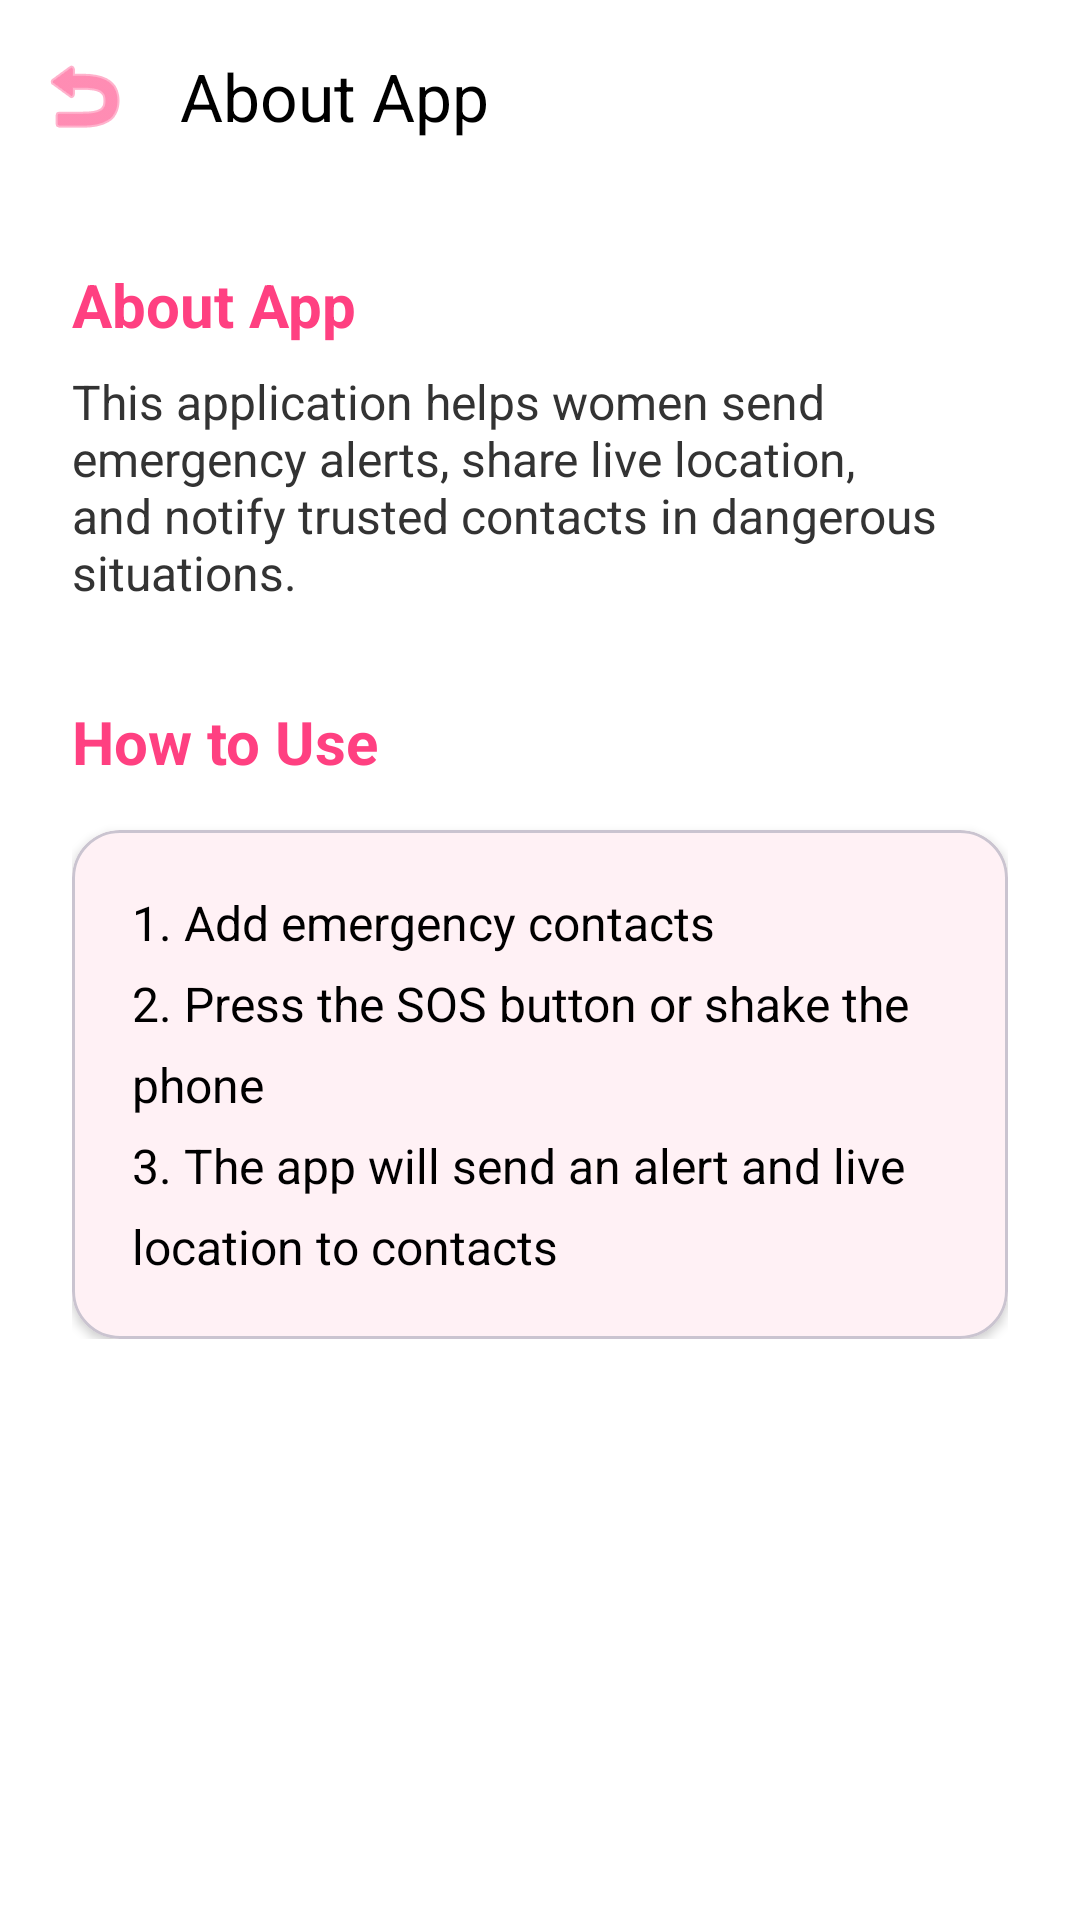

Here is an Android app screen rendered from its layout file. Give the layout XML and the strings, colors and styles it references.
<!-- AndroidManifest.xml: application theme Theme.KiraApp -->
<!-- res/layout/activity_about.xml -->
<?xml version="1.0" encoding="utf-8"?>
<androidx.constraintlayout.widget.ConstraintLayout xmlns:android="http://schemas.android.com/apk/res/android"
    xmlns:app="http://schemas.android.com/apk/res-auto"
    android:layout_width="match_parent"
    android:layout_height="match_parent"
    android:background="@color/background">

    <com.google.android.material.appbar.MaterialToolbar
        android:id="@+id/toolbar"
        android:layout_width="match_parent"
        android:layout_height="?attr/actionBarSize"
        app:layout_constraintTop_toTopOf="parent"
        app:title="@string/about_app"
        app:titleTextColor="@color/black"
        android:background="@color/white"
        app:navigationIcon="@android:drawable/ic_menu_revert"
        app:navigationIconTint="@color/primary" />

    <ScrollView
        android:layout_width="match_parent"
        android:layout_height="0dp"
        app:layout_constraintBottom_toBottomOf="parent"
        app:layout_constraintTop_toBottomOf="@id/toolbar">

        <LinearLayout
            android:layout_width="match_parent"
            android:layout_height="wrap_content"
            android:orientation="vertical"
            android:padding="24dp">

            <TextView
                android:layout_width="wrap_content"
                android:layout_height="wrap_content"
                android:text="@string/about_app"
                android:textColor="@color/primary"
                android:textSize="20sp"
                android:textStyle="bold" />

            <TextView
                android:layout_width="match_parent"
                android:layout_height="wrap_content"
                android:layout_marginTop="8dp"
                android:text="@string/about_desc"
                android:textColor="@color/on_surface"
                android:textSize="16sp" />

            <TextView
                android:layout_width="wrap_content"
                android:layout_height="wrap_content"
                android:layout_marginTop="32dp"
                android:text="@string/how_to_use"
                android:textColor="@color/primary"
                android:textSize="20sp"
                android:textStyle="bold" />

            <com.google.android.material.card.MaterialCardView
                android:layout_width="match_parent"
                android:layout_height="wrap_content"
                android:layout_marginTop="16dp"
                app:cardCornerRadius="16dp"
                app:cardElevation="2dp"
                app:cardBackgroundColor="@color/accent_soft">

                <TextView
                    android:layout_width="match_parent"
                    android:layout_height="wrap_content"
                    android:padding="20dp"
                    android:text="@string/usage_steps"
                    android:textColor="@color/black"
                    android:textSize="16sp"
                    android:lineSpacingExtra="8dp" />
            </com.google.android.material.card.MaterialCardView>

        </LinearLayout>
    </ScrollView>

</androidx.constraintlayout.widget.ConstraintLayout>
<!-- resources referenced by this layout -->
<resources>
  <color name="accent_soft">#FFF1F5</color>
  <color name="background">#FFFFFF</color>
  <color name="black">#FF000000</color>
  <color name="on_surface">#333333</color>
  <color name="primary">#FF4081</color>
  <color name="white">#FFFFFFFF</color>
  <string name="about_app">About App</string>
  <string name="about_desc">This application helps women send emergency alerts, share live location, and notify trusted contacts in dangerous situations.</string>
  <string name="how_to_use">How to Use</string>
  <string name="usage_steps">1. Add emergency contacts\n2. Press the SOS button or shake the phone\n3. The app will send an alert and live location to contacts</string>
  <style name="Theme.KiraApp" parent="Base.Theme.KiraApp" />
  <style name="Base.Theme.KiraApp" parent="Theme.Material3.Light.NoActionBar">
          
          <item name="colorPrimary">@color/primary</item>
          <item name="colorOnPrimary">@color/on_primary</item>
          <item name="colorSecondary">@color/secondary</item>
          <item name="colorOnSecondary">@color/on_secondary</item>
          <item name="android:statusBarColor">@color/white</item>
          <item name="android:windowLightStatusBar">true</item>
      </style>
  <color name="on_primary">#FFFFFF</color>
  <color name="secondary">#FCE4EC</color>
  <color name="on_secondary">#000000</color>
</resources>
